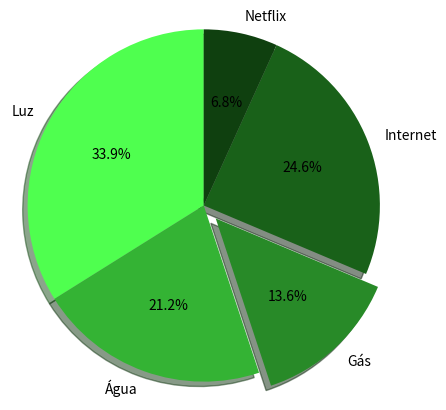

Python code for this plot:

import matplotlib.pyplot as plt

#Definindo as labels e valores de cada item
labels = 'Luz', 'Água', 'Gás', 'Internet', 'Netflix'
sizes = [200.00, 125.00, 80.00, 145.00, 40.00]

#Definindo a parte do gráfico para explosão
explode = (0,0,0.1,0,0)

fig1, ax1 = plt.subplots(figsize = (5,5))

#Definindo as cores de cada parte do gráfico em padrão hexadecimal
c = ['#4fff4f', '#34b334', '#288a28', '#196119', '#0f400f']

#Inserindo os atributos de exposão e cores
ax1.pie(sizes, explode = explode, labels = labels, autopct = '%1.1f%%',
        shadow = True, startangle = 90, colors = c)

ax1.axis('equal')

plt.show()


